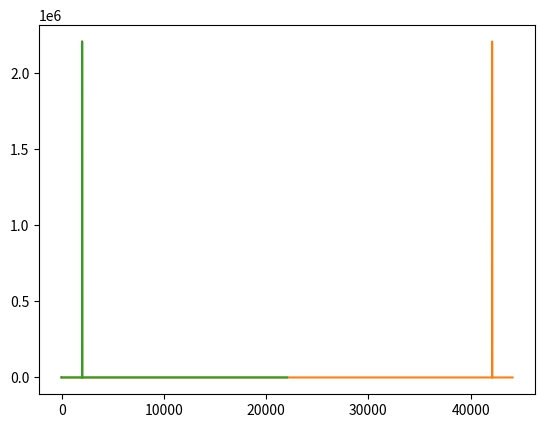

Write Python code to recreate this figure.
import numpy as np
from matplotlib import pyplot as plt

SAMPLE_RATE = 44100
DURATION = 5

def generate_sin_wave(freq, sample_rate, duration):
    t = np.linspace(0, duration, sample_rate * duration, endpoint = False )
    y = 100 * np.cos((2 * np.pi) * freq * t)
    return t, y

t, signal = generate_sin_wave(2000, SAMPLE_RATE, DURATION)
plt.plot(t, signal)
plt.show()

yft = np.fft.fft(signal, SAMPLE_RATE)
print("len(yft) = ", len(yft))
f = np.linspace(0, SAMPLE_RATE, SAMPLE_RATE, endpoint = False)
print("len(f) = ", len(f))
plt.plot(f, yft)
plt.show()

plt.plot(f[:(len(f)//2-1)], yft[:(len(yft)//2-1)])
plt.show()